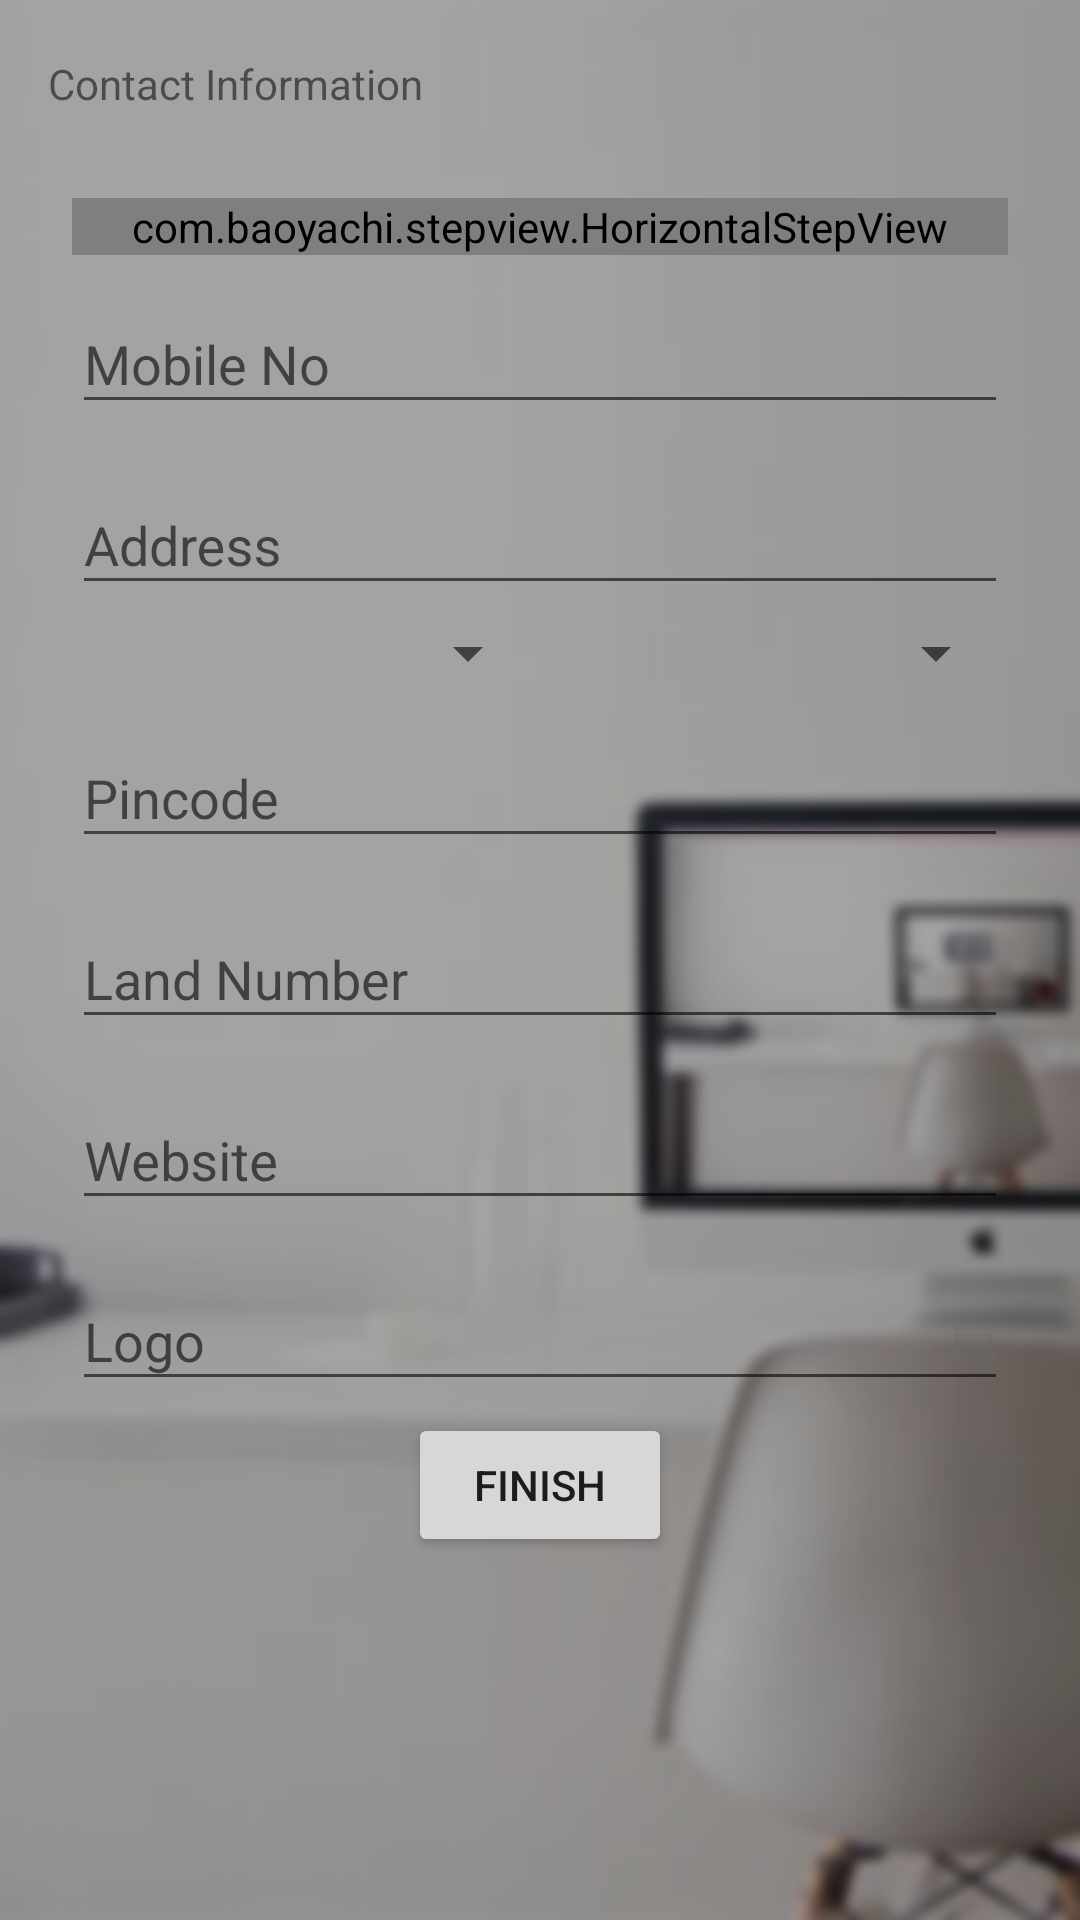

Android layout source for this screen:
<!-- AndroidManifest.xml: application theme FullScreen -->
<!-- res/layout/activity_main3.xml -->
<?xml version="1.0" encoding="utf-8"?>
<LinearLayout xmlns:android="http://schemas.android.com/apk/res/android"
    xmlns:app="http://schemas.android.com/apk/res-auto"
    xmlns:tools="http://schemas.android.com/tools"
    android:layout_width="match_parent"
    android:layout_height="match_parent"
    android:gravity="center"
    android:background="@drawable/c"
    android:orientation="vertical"
    tools:context="com.hq.job.Main3Activity"
    android:weightSum="1">

    <android.support.v7.widget.Toolbar
        android:id="@+id/toolbar"
        android:layout_width="match_parent"
        android:layout_height="wrap_content"

        android:background="?android:attr/colorControlHighlight"
        android:minHeight="?attr/actionBarSize"
        android:theme="?attr/actionBarTheme" >
        <TextView
            android:layout_width="wrap_content"
            android:gravity="center_horizontal"
            android:layout_height="wrap_content"
            android:text="Contact Information"/>
    </android.support.v7.widget.Toolbar>


    <LinearLayout
        android:layout_width="match_parent"
        android:layout_height="fill_parent"
        android:paddingTop="10dp"
        android:paddingLeft="24dp"
        android:paddingRight="24dp"
        android:background="?android:attr/colorControlHighlight"
        android:orientation="vertical"
        android:weightSum="1">
        <com.baoyachi.stepview.HorizontalStepView
            android:id="@+id/bstep_view"
            android:layout_width="fill_parent"
            android:layout_height="wrap_content"
            android:layout_centerInParent="true"
            />


        <android.support.design.widget.TextInputLayout
            android:layout_width="match_parent"
            android:layout_height="wrap_content"

            android:layout_marginTop="4dp"
            android:layout_marginBottom="4dp">
            <EditText
                android:id="@+id/mobileno"
                android:layout_width="match_parent"
                android:layout_height="wrap_content"
                android:ems="10"
                android:hint="Mobile No"
                android:inputType="textPersonName" />
        </android.support.design.widget.TextInputLayout>
        <android.support.design.widget.TextInputLayout
            android:layout_width="match_parent"
            android:layout_height="wrap_content"
            android:layout_marginTop="4dp"
            android:layout_marginBottom="4dp">
            <EditText
                android:id="@+id/address"
                android:layout_width="match_parent"
                android:layout_height="wrap_content"
                android:hint="Address"
                android:inputType="text" />
        </android.support.design.widget.TextInputLayout>
        <RadioGroup
            android:layout_width="match_parent"
            android:layout_height="wrap_content"
            android:orientation="horizontal">

            <Spinner
                android:id="@+id/state"
                android:layout_width="wrap_content"
                android:layout_height="wrap_content"
                android:layout_weight="1"
                android:hint="State" />
            <Spinner
                android:id="@+id/district"
                android:layout_width="wrap_content"
                android:layout_height="wrap_content"
                android:layout_weight="1"
                android:text="District" />
        </RadioGroup>
        <android.support.design.widget.TextInputLayout
            android:layout_width="match_parent"
            android:layout_height="wrap_content"
            android:layout_marginTop="4dp"
            android:layout_marginBottom="4dp">

            <EditText
                android:id="@+id/pincode"
                android:layout_width="match_parent"
                android:layout_height="wrap_content"

                android:ems="10"
                android:hint="Pincode" />
        </android.support.design.widget.TextInputLayout>
        <android.support.design.widget.TextInputLayout
            android:layout_width="match_parent"
            android:layout_height="wrap_content"
            android:layout_marginTop="4dp"
            android:layout_marginBottom="4dp">

            <EditText
                android:id="@+id/landno"
                android:layout_width="match_parent"
                android:layout_height="wrap_content"

                android:ems="10"
                android:hint="Land Number" />

        </android.support.design.widget.TextInputLayout>
        <android.support.design.widget.TextInputLayout
            android:layout_width="match_parent"
            android:layout_height="wrap_content"
            android:layout_marginTop="4dp"
            android:layout_marginBottom="4dp">

            <EditText
                android:id="@+id/website"
                android:layout_width="match_parent"
                android:layout_height="wrap_content"

                android:ems="10"
                android:hint="Website" />

        </android.support.design.widget.TextInputLayout>
        <android.support.design.widget.TextInputLayout
            android:layout_width="match_parent"
            android:layout_height="wrap_content"
            android:layout_marginTop="4dp"
            android:layout_marginBottom="4dp">

            <EditText
                android:id="@+id/logo"
                android:layout_width="match_parent"
                android:layout_height="wrap_content"
                android:inputType="textPostalAddress"
                android:drawableRight="@drawable/addimage"
                android:ems="10"
                android:hint="Logo" />

        </android.support.design.widget.TextInputLayout>



        <android.support.v7.widget.AppCompatButton
            android:id="@+id/button"
            android:layout_width="wrap_content"
            android:text="FINISH"
            android:layout_gravity="center"
            android:layout_height="wrap_content" />

    </LinearLayout>
</LinearLayout>
<!-- resources referenced by this layout -->
<resources>
  <!-- drawable addimage: png bitmap (drawable, 478 bytes) -->
  <!-- drawable c: png bitmap (drawable, 43447 bytes) -->
  <style name="FullScreen" parent="@style/Theme.AppCompat.Light">
          <item name="windowNoTitle">true</item>
          <item name="windowActionBar">false</item>
          <item name="android:windowFullscreen">true</item>
          <item name="android:windowContentOverlay">@null</item>
      </style>
</resources>
